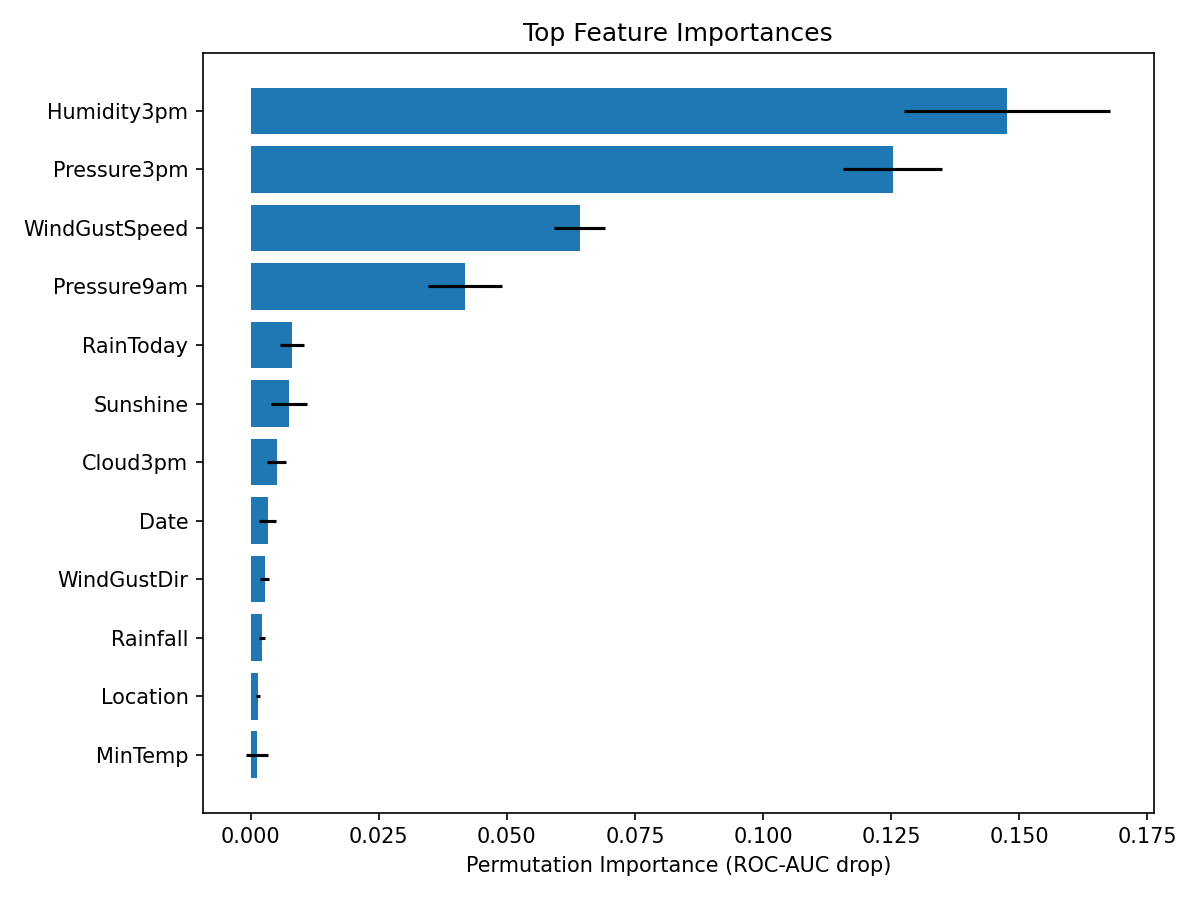

The data file committed next to this chart (first rows):
feature, importance_mean, importance_std
Humidity3pm, 0.1476, 0.02013
Pressure3pm, 0.1253, 0.009727
WindGustSpeed, 0.0642, 0.004985
Pressure9am, 0.04179, 0.007179
RainToday, 0.008031, 0.002307
Sunshine, 0.007439, 0.003523
Cloud3pm, 0.005088, 0.001882
Date, 0.003338, 0.001629
WindGustDir, 0.002718, 0.0009066
Rainfall, 0.002164, 0.0005627
Location, 0.001393, 0.0004347
MinTemp, 0.001225, 0.002094
Cloud9am, 0.001193, 0.000741
MaxTemp, 0.001023, 0.0009188
WindSpeed9am, 0.0008617, 0.00199
WindDir9am, 0.0006852, 0.001923
Evaporation, 0.0005254, 0.0002519
Temp3pm, 0.0005203, 0.000543
Humidity9am, -2.173334969723939e-05, 0.0004371
WindSpeed3pm, -0.0001406, 0.001889
Temp9am, -0.0001624, 0.0002768
WindDir3pm, -0.000932, 0.0009068
